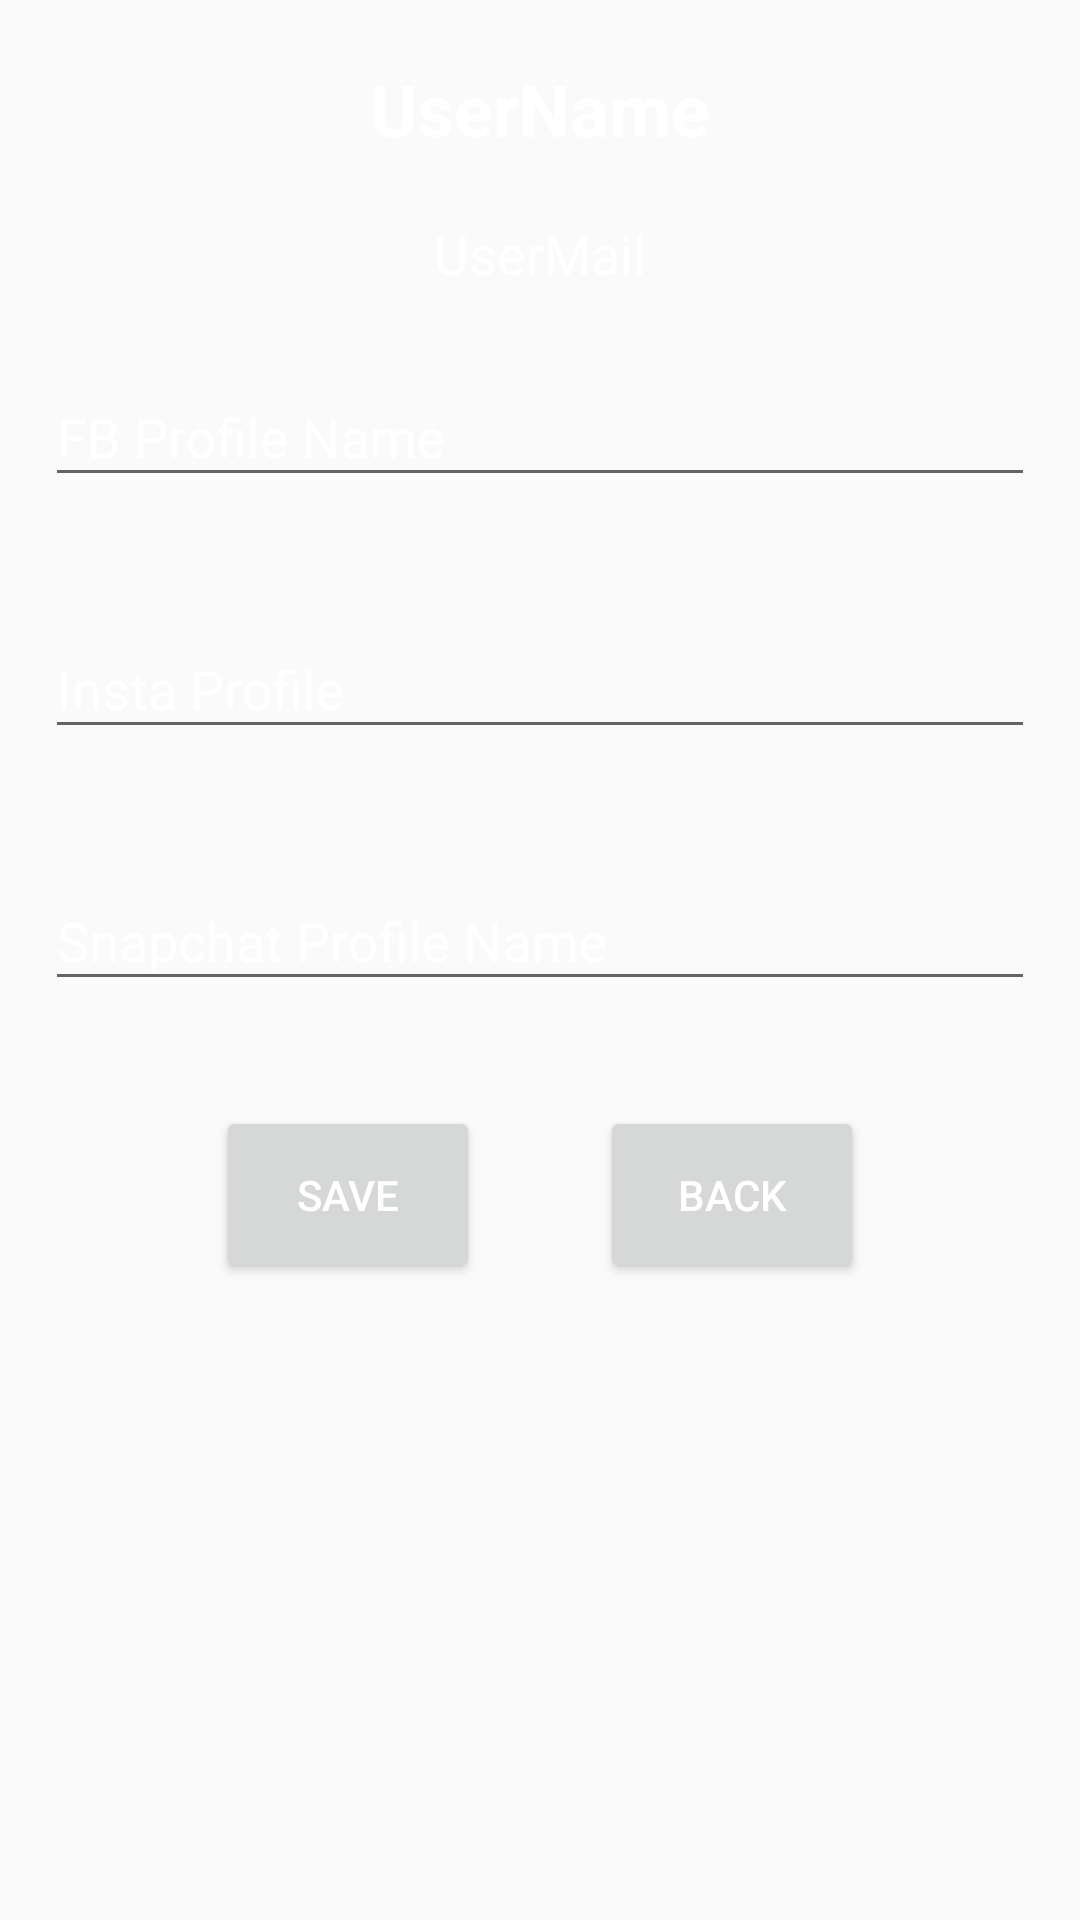

Here is an Android app screen rendered from its layout file. Give the layout XML and the strings, colors and styles it references.
<!-- AndroidManifest.xml: application theme AppTheme -->
<!-- res/layout/activity_user_details.xml -->
<?xml version="1.0" encoding="utf-8"?>
<LinearLayout xmlns:android="http://schemas.android.com/apk/res/android"
    android:layout_width="match_parent"
    android:layout_height="match_parent"
    xmlns:app="http://schemas.android.com/apk/res-auto"
    android:orientation="vertical"
    android:background="@drawable/art_background_1">

    <TextView
        android:layout_width="wrap_content"
        android:layout_height="wrap_content"
        android:text="@string/user_name"
        android:id="@+id/user_name"
        android:textSize="@dimen/text_size_jumbo"
        android:textColor="@android:color/white"
        android:gravity="center"
        android:layout_gravity="center"
        android:layout_marginTop="@dimen/details_name_top_margin"
        android:layout_marginBottom="@dimen/details_name_top_margin"
        android:textStyle="bold"/>

    <TextView
        android:layout_width="wrap_content"
        android:layout_height="wrap_content"
        android:text="@string/user_mails"
        android:id="@+id/user_mail"
        android:textSize="@dimen/text_size_xlarge"
        android:textColor="@android:color/white"
        android:layout_gravity="center"
        android:gravity="center"/>

    <android.support.design.widget.TextInputLayout
        android:id="@+id/fb_text_input_layout"
        android:layout_width="match_parent"
        app:hintTextAppearance="@style/TextAppearance.App.TextInputLayout"
        android:textColorHint="@android:color/white"
        android:layout_margin="@dimen/details_textinput_margin"
        android:padding="@dimen/details_textinput_padding"
        android:layout_height="wrap_content">

        <EditText
            android:id="@+id/fb_profile_id"
            android:layout_width="match_parent"
            android:layout_height="wrap_content"
            android:textColor="@android:color/white"
            android:hint="@string/fb_profile_id"/>
    </android.support.design.widget.TextInputLayout>

    <android.support.design.widget.TextInputLayout
        android:id="@+id/insta_text_input_layout"
        android:layout_width="match_parent"
        app:hintTextAppearance="@style/TextAppearance.App.TextInputLayout"
        android:layout_margin="@dimen/details_textinput_margin"
        android:padding="@dimen/details_textinput_padding"
        android:textColorHint="@android:color/white"
        android:layout_height="wrap_content">

        <EditText
            android:id="@+id/insta_profile_id"
            android:layout_width="match_parent"
            android:layout_height="wrap_content"
            android:textColor="@android:color/white"
            android:hint="@string/insta_profile_id"/>
    </android.support.design.widget.TextInputLayout>

    <android.support.design.widget.TextInputLayout
        android:id="@+id/snap_text_input_layout"
        android:layout_width="match_parent"
        android:layout_height="wrap_content"
        android:layout_margin="@dimen/details_textinput_margin"
        android:padding="@dimen/details_textinput_padding"
        android:textColorHint="@android:color/white"
        app:hintTextAppearance="@style/TextAppearance.App.TextInputLayout">

        <EditText
            android:id="@+id/snap_profile_id"
            android:layout_width="match_parent"
            android:layout_height="wrap_content"
            android:hint="@string/snap_profile_id"
            android:textColor="@android:color/white" />
    </android.support.design.widget.TextInputLayout>

    <LinearLayout
        android:layout_width="wrap_content"
        android:layout_height="wrap_content"
        android:layout_gravity="center"
        android:orientation="horizontal">

        <Button
            android:layout_width="wrap_content"
            android:layout_height="wrap_content"
            android:layout_gravity="center"
            android:gravity="center"
            android:textColor="@android:color/white"
            android:padding="@dimen/details_button_padding"
            android:id="@+id/save_user_details"
            android:layout_margin="@dimen/details_button_margin"
            android:text="@string/save_details"/>


        <Button
            android:layout_width="wrap_content"
            android:layout_height="wrap_content"
            android:layout_gravity="center"
            android:gravity="center"
            android:textColor="@android:color/white"
            android:padding="@dimen/details_button_padding"
            android:id="@+id/open_main_page"
            android:layout_margin="@dimen/details_button_margin"
            android:text="@string/main_page"/>
    </LinearLayout>
</LinearLayout>
<!-- resources referenced by this layout -->
<resources>
  <dimen name="details_button_margin">20dp</dimen>
  <dimen name="details_button_padding">20dp</dimen>
  <dimen name="details_name_top_margin">20dp</dimen>
  <dimen name="details_textinput_margin">10dp</dimen>
  <dimen name="details_textinput_padding">5dp</dimen>
  <dimen name="text_size_jumbo">24sp</dimen>
  <dimen name="text_size_xlarge">18sp</dimen>
  <string name="fb_profile_id">FB Profile Name</string>
  <string name="insta_profile_id">Insta Profile</string>
  <string name="main_page">Back</string>
  <string name="save_details">SAVE</string>
  <string name="snap_profile_id">Snapchat Profile Name</string>
  <string name="user_mails">UserMail</string>
  <string name="user_name">UserName</string>
  <style name="TextAppearance.App.TextInputLayout" parent="@android:style/TextAppearance">
          <item name="android:textColor">@android:color/white</item>
          <item name="android:textSize">14sp</item>
          <item name="colorControlNormal">@android:color/white</item>
          <item name="colorControlActivated">@android:color/white</item>
  
      </style>
  <style name="AppTheme" parent="Theme.AppCompat.Light.NoActionBar">
          
          <item name="colorPrimaryDark">@color/colorPrimary</item>
          <item name="colorPrimary">@color/colorPrimaryDark</item>
          <item name="colorAccent">@color/colorAccent</item>
  
      </style>
  <color name="colorPrimary">#3FA598</color>
  <color name="colorPrimaryDark">#649F5F</color>
  <color name="colorAccent">#041F32</color>
</resources>
